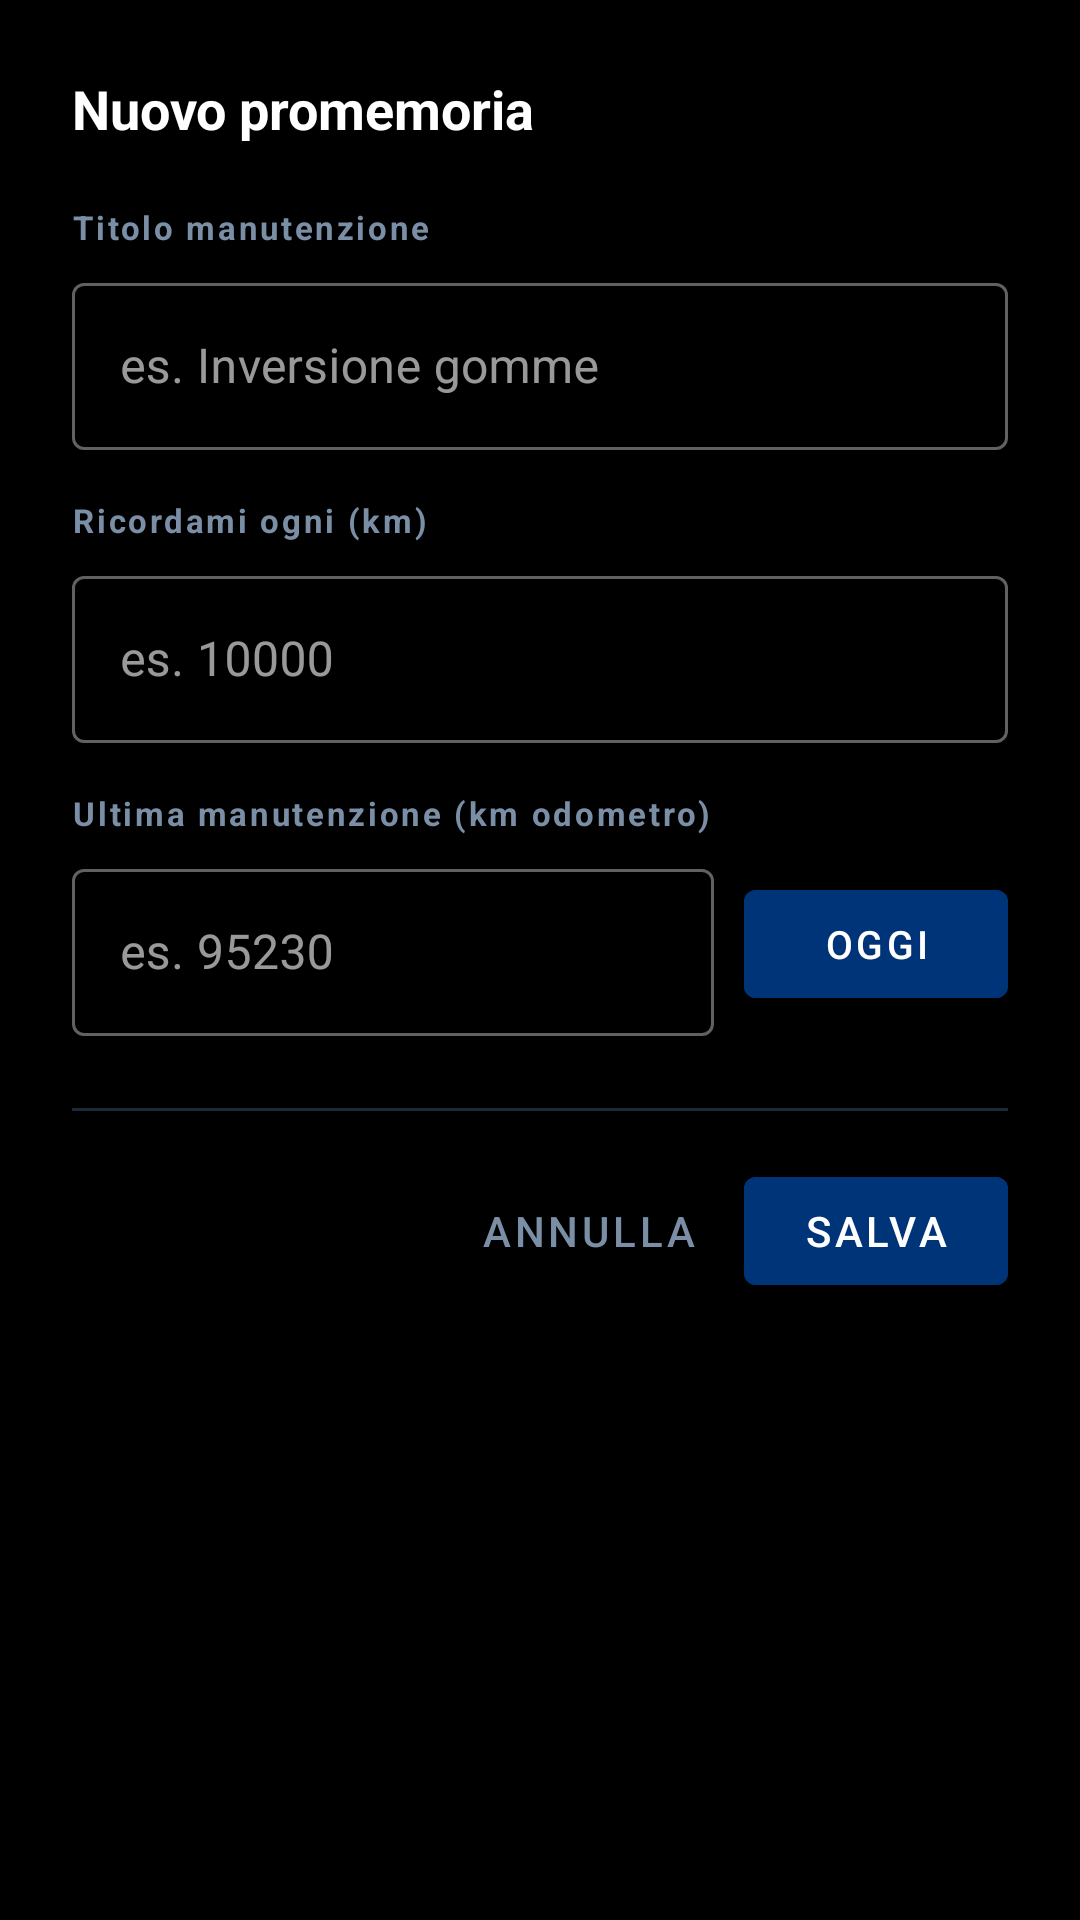

Layout XML and referenced resources for this Android screen:
<!-- AndroidManifest.xml: application theme Theme.FordFocusDPFScan -->
<!-- res/layout/dialog_add_maintenance.xml -->
<?xml version="1.0" encoding="utf-8"?>
<LinearLayout
    xmlns:android="http://schemas.android.com/apk/res/android"
    android:layout_width="match_parent"
    android:layout_height="wrap_content"
    android:orientation="vertical"
    android:padding="24dp">

    
    <TextView
        android:id="@+id/tvDialogTitle"
        android:layout_width="match_parent"
        android:layout_height="wrap_content"
        android:text="Nuovo promemoria"
        android:textColor="#FFFFFF"
        android:textSize="18sp"
        android:textStyle="bold"
        android:layout_marginBottom="20dp"/>

    
    <TextView
        android:layout_width="match_parent"
        android:layout_height="wrap_content"
        android:text="Titolo manutenzione"
        android:textColor="#7A8FA6"
        android:textSize="11sp"
        android:textStyle="bold"
        android:letterSpacing="0.08"
        android:layout_marginBottom="6dp"/>

    <com.google.android.material.textfield.TextInputLayout
        android:layout_width="match_parent"
        android:layout_height="wrap_content"
        android:layout_marginBottom="16dp"
        style="@style/Widget.MaterialComponents.TextInputLayout.OutlinedBox">

        <com.google.android.material.textfield.TextInputEditText
            android:id="@+id/etTitle"
            android:layout_width="match_parent"
            android:layout_height="wrap_content"
            android:hint="es. Inversione gomme"
            android:textColor="#FFFFFF"
            android:textColorHint="#3A4A5C"
            android:inputType="textCapSentences"
            android:maxLines="1"/>

    </com.google.android.material.textfield.TextInputLayout>

    
    <TextView
        android:layout_width="match_parent"
        android:layout_height="wrap_content"
        android:text="Ricordami ogni (km)"
        android:textColor="#7A8FA6"
        android:textSize="11sp"
        android:textStyle="bold"
        android:letterSpacing="0.08"
        android:layout_marginBottom="6dp"/>

    <com.google.android.material.textfield.TextInputLayout
        android:layout_width="match_parent"
        android:layout_height="wrap_content"
        android:layout_marginBottom="16dp"
        style="@style/Widget.MaterialComponents.TextInputLayout.OutlinedBox">

        <com.google.android.material.textfield.TextInputEditText
            android:id="@+id/etIntervalKm"
            android:layout_width="match_parent"
            android:layout_height="wrap_content"
            android:hint="es. 10000"
            android:textColor="#FFFFFF"
            android:textColorHint="#3A4A5C"
            android:inputType="number"
            android:maxLines="1"/>

    </com.google.android.material.textfield.TextInputLayout>

    
    <TextView
        android:id="@+id/tvLastDoneLabel"
        android:layout_width="match_parent"
        android:layout_height="wrap_content"
        android:text="Ultima manutenzione (km odometro)"
        android:textColor="#7A8FA6"
        android:textSize="11sp"
        android:textStyle="bold"
        android:letterSpacing="0.08"
        android:layout_marginBottom="6dp"/>

    <LinearLayout
        android:id="@+id/rowLastDone"
        android:layout_width="match_parent"
        android:layout_height="wrap_content"
        android:orientation="horizontal"
        android:gravity="center_vertical"
        android:layout_marginBottom="24dp">

        <com.google.android.material.textfield.TextInputLayout
            android:layout_width="0dp"
            android:layout_height="wrap_content"
            android:layout_weight="1"
            android:layout_marginEnd="10dp"
            style="@style/Widget.MaterialComponents.TextInputLayout.OutlinedBox">

            <com.google.android.material.textfield.TextInputEditText
                android:id="@+id/etLastDoneKm"
                android:layout_width="match_parent"
                android:layout_height="wrap_content"
                android:hint="es. 95230"
                android:textColor="#FFFFFF"
                android:textColorHint="#3A4A5C"
                android:inputType="number"
                android:maxLines="1"/>

        </com.google.android.material.textfield.TextInputLayout>

        <Button
            android:id="@+id/btnOggi"
            android:layout_width="wrap_content"
            android:layout_height="wrap_content"
            android:text="Oggi"
            android:textSize="13sp"
            android:backgroundTint="#003478"
            style="@style/Widget.MaterialComponents.Button"/>

    </LinearLayout>

    
    <TextView
        android:id="@+id/tvOdometerNote"
        android:layout_width="match_parent"
        android:layout_height="wrap_content"
        android:text="Connetti il dongle OBD2 per usare il valore odometro attuale."
        android:textColor="#7A8FA6"
        android:textSize="11sp"
        android:layout_marginTop="-16dp"
        android:layout_marginBottom="16dp"
        android:visibility="gone"/>

    
    <View
        android:layout_width="match_parent"
        android:layout_height="1dp"
        android:background="#1A2A3A"
        android:layout_marginBottom="16dp"/>

    
    <LinearLayout
        android:layout_width="match_parent"
        android:layout_height="wrap_content"
        android:orientation="horizontal"
        android:gravity="end">

        <Button
            android:id="@+id/btnCancel"
            android:layout_width="wrap_content"
            android:layout_height="wrap_content"
            android:text="Annulla"
            android:textColor="#7A8FA6"
            android:backgroundTint="@android:color/transparent"
            android:layout_marginEnd="8dp"
            style="@style/Widget.MaterialComponents.Button.TextButton"/>

        <Button
            android:id="@+id/btnSave"
            android:layout_width="wrap_content"
            android:layout_height="wrap_content"
            android:text="Salva"
            android:backgroundTint="#003478"
            style="@style/Widget.MaterialComponents.Button"/>

    </LinearLayout>

</LinearLayout>
<!-- resources referenced by this layout -->
<resources>
  <style name="Theme.FordFocusDPFScan" parent="Theme.MaterialComponents.NoActionBar">
          
          <item name="colorPrimary">@color/dpf_blue_light</item>
          <item name="colorPrimaryVariant">@color/dpf_blue_mid</item>
          <item name="colorOnPrimary">@color/text_primary</item>
          <item name="colorSecondary">@color/dpf_orange</item>
          <item name="colorOnSecondary">@color/text_primary</item>
  
          
          <item name="colorSurface">@color/card_background</item>
          <item name="colorOnSurface">@color/text_primary</item>
          <item name="android:colorBackground">@color/background</item>
          <item name="colorOnBackground">@color/text_primary</item>
  
          
          <item name="android:statusBarColor">@color/background</item>
          <item name="android:navigationBarColor">@color/background</item>
          <item name="android:windowLightStatusBar">false</item>
  
          
          <item name="android:windowOptOutEdgeToEdgeEnforcement">true</item>
      </style>
  <color name="dpf_blue_light">#0066CC</color>
  <color name="dpf_blue_mid">#004A9F</color>
  <color name="text_primary">#FFFFFF</color>
  <color name="dpf_orange">#FF6B00</color>
  <color name="card_background">#0F0F0F</color>
  <color name="background">#000000</color>
</resources>
